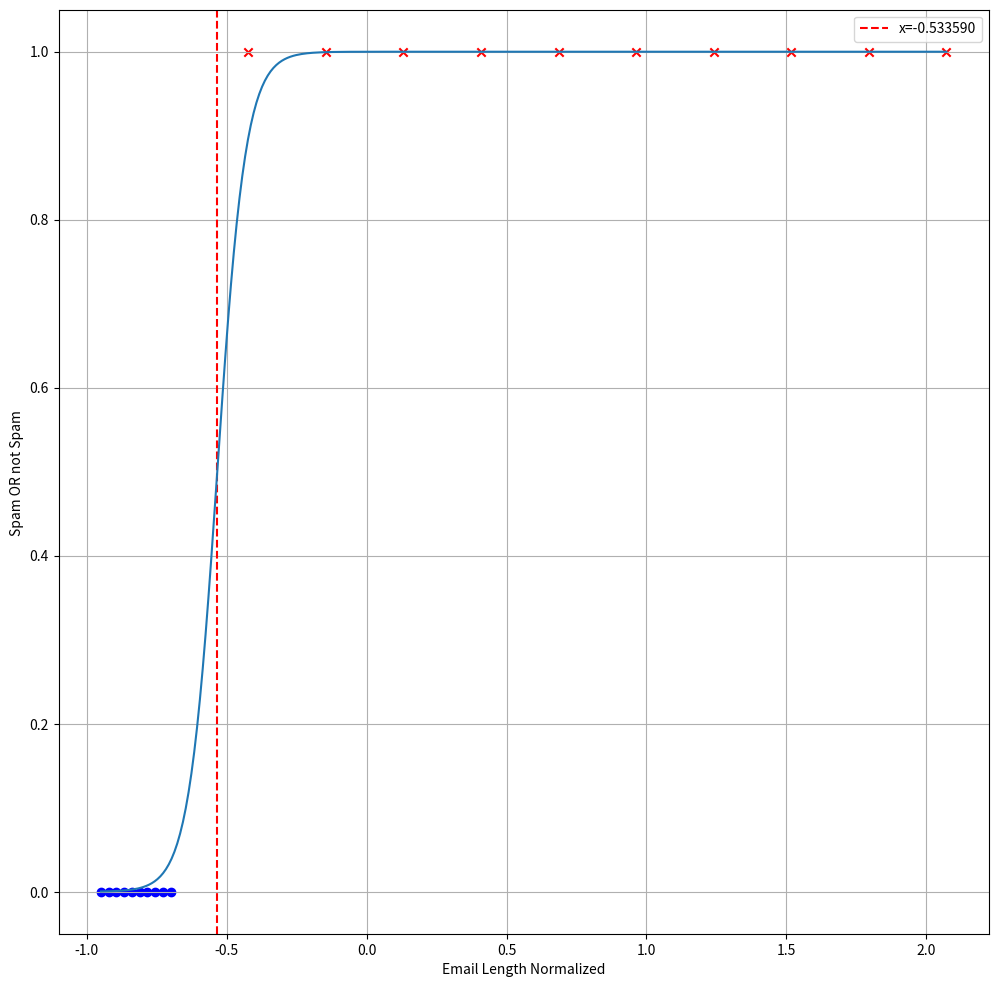

The script that saved this image:
#! C:\Users\gaura\OneDrive\Desktop\Python\myenv\Scripts\python.exe
import numpy as np
import matplotlib.pyplot as plt
#--- Data Set-----------------------------------------------
x = np.array([10,20,30,40,50,60,70,80,90,100,200,300,400,500,600,700,800,900,1000,1100], dtype=float)
y = np.array([0, 0, 0, 0, 0, 0, 0, 0, 0, 0,1, 1, 1, 1, 1, 1, 1, 1, 1,  1], dtype=float)
x1_norm=(x-np.mean(x))/np.std(x)
#------- Hyper Parameters-----------------
alpha=0.01
w=0
b=0
m=x.size
#---------------Gradient Descent---------------------------
for i in range(0,500000):
    f=1/(1+np.exp(-(w*x1_norm+b)))
    error    = f - y
    w = w - (alpha/m) * np.sum(error * x1_norm)
    b = b - (alpha/m) * np.sum(error)

    if(i%10000==0):
        cost=(1/(2*m))*(np.sum((f-y)**2))
        print(f"Iteration : {i} |Cost : {cost:2f} | w :{w:2f}| b :{b:2f}")
#------------------Plot--------------------------------------------------------------
print(f"Emails Above length {round((-b/w)*np.std(x)+np.mean(x))} are spam")
x_plot=np.linspace(np.min(x1_norm),np.max(x1_norm),300)
sigmoid=1/(1+np.exp(-(w*x_plot+b)))
plt.figure(figsize=(12,12))
plt.xlabel("Email Length Normalized")
plt.ylabel("Spam OR not Spam ")
plt.scatter(x1_norm[y==1],y[y==1],marker='x',color='red')
plt.axvline(x=-b/w, color='red', linestyle='--',label=f'x=-{(b/w):2f}')
plt.scatter(x1_norm[y==0],y[y==0],marker='o',color='blue')
plt.plot(x_plot,sigmoid)
plt.grid(True)
plt.legend()
plt.show()
